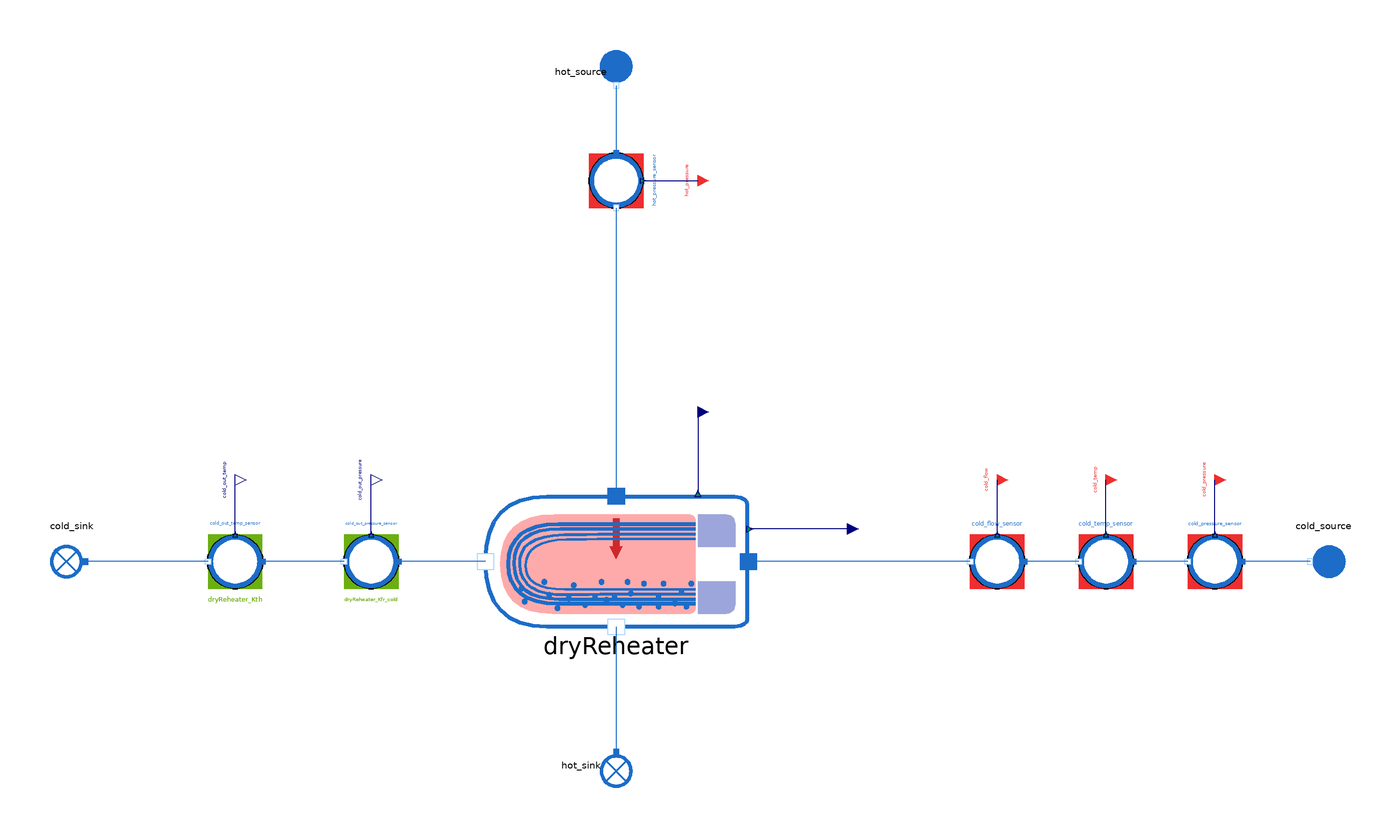

The component connection diagram of the Modelica model below, drawn from its own Placement and Line annotations.

model DryReheater_faulty
  "MML4 isolated DryReheater faulty test"
  extends MetroscopeModelingLibrary.Utilities.Icons.Tests.WaterSteamTestIcon;

  // MML4 interfaces declare quantities; isolated component at illustrative starts.
  MetroscopeModelingLibrary.WaterSteam.HeatExchangers.DryReheater dryReheater(
    S=100,
    faulty=true,
    Q_cold_0=500,
    Q_hot_0=36.377474315018,
    P_cold_in_0=5000000,
    P_cold_out_0=4950000,
    P_hot_in_0=1100000,
    P_hot_out_0=1100000,
    T_cold_in_0=323.15,
    T_cold_out_0=353.15,
    T_hot_in_0=457.21967567795,
    T_hot_out_0=457.21967567795,
    h_cold_in_0=213633.99300068,
    h_cold_out_0=338685.36290579,
    h_hot_in_0=2500000,
    h_hot_out_0=781197.74311148)
    annotation (Placement(transformation(extent={{48,-24},{-48,24}}, rotation=0, origin={0,0})));
  MetroscopeModelingLibrary.WaterSteam.BoundaryConditions.Source cold_source(
    P_0=5000000,
    Q_0=500,
    h_0=213633.99300068,
    T_0=323.15)
    annotation (Placement(transformation(extent={{-10,-10},{10,10}}, rotation=180, origin={260,0})));
  MetroscopeModelingLibrary.SensorsControl.WaterSteam.PressureSensor cold_pressure_sensor(
    sensor_function="BC",
    causality="",
    show_causality=true,
    P_start=50,
    signal_unit="barA",
    display_unit="barA",
    P_0=5000000,
    Q_0=500,
    h_0=213633.99300068)
    annotation (Placement(transformation(extent={{10,-10},{-10,10}}, rotation=0, origin={220,0})));
  MetroscopeModelingLibrary.Utilities.Interfaces.BoundaryCondition cold_pressure
    annotation (Placement(transformation(extent={{-4,-4},{4,4}}, rotation=0, origin={220,30}), iconTransformation(extent={{-140,220},{-100,260}})));
  MetroscopeModelingLibrary.SensorsControl.WaterSteam.TemperatureSensor cold_temp_sensor(
    sensor_function="BC",
    causality="",
    show_causality=true,
    T_start=50,
    signal_unit="degC",
    display_unit="degC",
    P_0=5000000,
    Q_0=500,
    h_0=213633.99300068,
    T_0=323.15)
    annotation (Placement(transformation(extent={{10,-10},{-10,10}}, rotation=0, origin={180,0})));
  MetroscopeModelingLibrary.Utilities.Interfaces.BoundaryCondition cold_temp
    annotation (Placement(transformation(extent={{-4,-4},{4,4}}, rotation=0, origin={180,30}), iconTransformation(extent={{-140,175},{-100,215}})));
  MetroscopeModelingLibrary.SensorsControl.WaterSteam.FlowSensor cold_flow_sensor(
    sensor_function="BC",
    causality="",
    show_causality=true,
    Q_start=500,
    signal_unit="kg/s",
    display_unit="kg/s",
    P_0=5000000,
    Q_0=500,
    h_0=213633.99300068)
    annotation (Placement(transformation(extent={{10,-10},{-10,10}}, rotation=0, origin={140,0})));
  MetroscopeModelingLibrary.Utilities.Interfaces.BoundaryCondition cold_flow
    annotation (Placement(transformation(extent={{-4,-4},{4,4}}, rotation=0, origin={140,30}), iconTransformation(extent={{-140,130},{-100,170}})));
  MetroscopeModelingLibrary.SensorsControl.WaterSteam.PressureSensor cold_out_pressure_sensor(
    sensor_function="Calibration",
    causality="dryReheater_Kfr_cold",
    show_causality=true,
    P_start=49.5,
    signal_unit="barA",
    display_unit="barA",
    P_0=4950000,
    Q_0=500,
    h_0=338685.36290579)
    annotation (Placement(transformation(extent={{10,-10},{-10,10}}, rotation=0, origin={-90,0})));
  MetroscopeModelingLibrary.Utilities.Interfaces.Observable cold_out_pressure
    annotation (Placement(transformation(extent={{-4,-4},{4,4}}, rotation=0, origin={-90,30}), iconTransformation(extent={{100,220},{140,260}})));
  MetroscopeModelingLibrary.SensorsControl.WaterSteam.TemperatureSensor cold_out_temp_sensor(
    sensor_function="Calibration",
    causality="dryReheater_Kth",
    show_causality=true,
    T_start=80,
    signal_unit="degC",
    display_unit="degC",
    P_0=4950000,
    Q_0=500,
    h_0=338685.36290579,
    T_0=353.15)
    annotation (Placement(transformation(extent={{10,-10},{-10,10}}, rotation=0, origin={-140,0})));
  MetroscopeModelingLibrary.Utilities.Interfaces.Observable cold_out_temp
    annotation (Placement(transformation(extent={{-4,-4},{4,4}}, rotation=0, origin={-140,30}), iconTransformation(extent={{100,175},{140,215}})));
  MetroscopeModelingLibrary.WaterSteam.BoundaryConditions.Sink cold_sink
    annotation (Placement(transformation(extent={{-10,-10},{10,10}}, rotation=180, origin={-200,0})));
  MetroscopeModelingLibrary.WaterSteam.BoundaryConditions.Source hot_source(
    P_0=1100000,
    Q_0=36.377474315018,
    h_0=2500000,
    T_0=457.21967567795)
    annotation (Placement(transformation(extent={{-10,-10},{10,10}}, rotation=270, origin={0,180})));
  MetroscopeModelingLibrary.SensorsControl.WaterSteam.PressureSensor hot_pressure_sensor(
    sensor_function="BC",
    causality="",
    show_causality=true,
    P_start=11,
    signal_unit="barA",
    display_unit="barA",
    P_0=1100000,
    Q_0=36.377474315018,
    h_0=2500000)
    annotation (Placement(transformation(extent={{-10,-10},{10,10}}, rotation=270, origin={0,140})));
  MetroscopeModelingLibrary.Utilities.Interfaces.BoundaryCondition hot_pressure
    annotation (Placement(transformation(extent={{-4,-4},{4,4}}, rotation=0, origin={30,140}), iconTransformation(extent={{-140,85},{-100,125}})));
  MetroscopeModelingLibrary.WaterSteam.BoundaryConditions.Sink hot_sink
    annotation (Placement(transformation(extent={{-10,-10},{10,10}}, rotation=270, origin={0,-75})));
  input MetroscopeModelingLibrary.Utilities.Units.SpecificEnthalpy hot_enthalpy(start=2500000);
  MetroscopeModelingLibrary.Utilities.Interfaces.GenericReal dryReheater_Kth(
    start=5279.2311429933)
    annotation (Placement(transformation(extent={{-4,-4},{4,4}}, rotation=0, origin={30,55}), iconTransformation(extent={{-70,-290},{-50,-270}})));
  MetroscopeModelingLibrary.Utilities.Interfaces.GenericReal dryReheater_Kfr_cold(
    start=198.0334644623)
    annotation (Placement(transformation(extent={{-4,-4},{4,4}}, rotation=0, origin={85,12}), iconTransformation(extent={{-30,-290},{-10,-270}})));
  input MetroscopeModelingLibrary.Utilities.Units.Percentage fault_fouling(start=20);

equation
  hot_source.h_out = hot_enthalpy;
  dryReheater_Kth = 5279.2311429933;
  dryReheater_Kfr_cold = 198.0334644623;
  dryReheater.fouling = fault_fouling;
  dryReheater.partition_plate_leak = 0;
  dryReheater.tube_rupture_leak = 0;

  connect(cold_pressure_sensor.P_sensor, cold_pressure)
    annotation (Line(points={{220,10},{220,30}}, color={0,0,127}));
  connect(cold_temp_sensor.T_sensor, cold_temp)
    annotation (Line(points={{180,10},{180,30}}, color={0,0,127}));
  connect(cold_flow_sensor.Q_sensor, cold_flow)
    annotation (Line(points={{140,10},{140,30}}, color={0,0,127}));
  connect(cold_out_pressure_sensor.P_sensor, cold_out_pressure)
    annotation (Line(points={{-90,10},{-90,30}}, color={0,0,127}));
  connect(cold_out_temp_sensor.T_sensor, cold_out_temp)
    annotation (Line(points={{-140,10},{-140,30}}, color={0,0,127}));
  connect(cold_source.C_out, cold_pressure_sensor.C_in)
    annotation (Line(points={{255,0},{230,0}}, color={28,108,200}));
  connect(cold_pressure_sensor.C_out, cold_temp_sensor.C_in)
    annotation (Line(points={{210,0},{190,0}}, color={28,108,200}));
  connect(cold_temp_sensor.C_out, cold_flow_sensor.C_in)
    annotation (Line(points={{170,0},{150,0}}, color={28,108,200}));
  connect(cold_flow_sensor.C_out, dryReheater.C_cold_in)
    annotation (Line(points={{130,0},{48.6,0}}, color={28,108,200}));
  connect(dryReheater.C_cold_out, cold_out_pressure_sensor.C_in)
    annotation (Line(points={{-48,0},{-80,0}}, color={28,108,200}));
  connect(cold_out_pressure_sensor.C_out, cold_out_temp_sensor.C_in)
    annotation (Line(points={{-100,0},{-130,0}}, color={28,108,200}));
  connect(cold_out_temp_sensor.C_out, cold_sink.C_in)
    annotation (Line(points={{-150,0},{-195,-0}}, color={28,108,200}));
  connect(hot_pressure_sensor.P_sensor, hot_pressure)
    annotation (Line(points={{10,140},{30,140}}, color={0,0,127}));
  connect(hot_source.C_out, hot_pressure_sensor.C_in)
    annotation (Line(points={{-0,175},{0,150}}, color={28,108,200}));
  connect(hot_pressure_sensor.C_out, dryReheater.C_hot_in)
    annotation (Line(points={{-0,130},{0,24}}, color={28,108,200}));
  connect(dryReheater.C_hot_out, hot_sink.C_in)
    annotation (Line(points={{0,-24},{0,-70}}, color={28,108,200}));
  connect(dryReheater_Kth, dryReheater.Kth)
    annotation (Line(points={{30,55},{30,25.2}}, color={0,0,127}));
  connect(dryReheater_Kfr_cold, dryReheater.Kfr_cold)
    annotation (Line(points={{85,12},{49.2,12}}, color={0,0,127}));
  annotation (
    experiment(StopTime=1, Tolerance=1e-6),

    Diagram(coordinateSystem(preserveAspectRatio=false, extent={{-300,-180},{300,240}})),
    Documentation(info="<html><p>MML4 isolated component suite, 2026-10-20. Target local fix-bug-reheater HEAD 126f351e652e73df0eab808bbb7b29f9cb5e556f plus existing workspace changes, MSL 4.0.0. Approved graphical patterns: AirCompressor, MetroscopiaCCGT and MetroscopiaNPP. Native or approved icon dimensions retained.</p><p>Operating points and characteristic values are illustrative engineering sizing, not calibrated plant data. External inputs use existing sensor starts; ordinary enthalpy/fault inputs retain typed declarations and equations. Faults are constant. One Check Model and at most one simulation attempt; see the accompanying report for actual outcomes. No failed-model correction or rerun.</p></html>"));
end DryReheater_faulty;